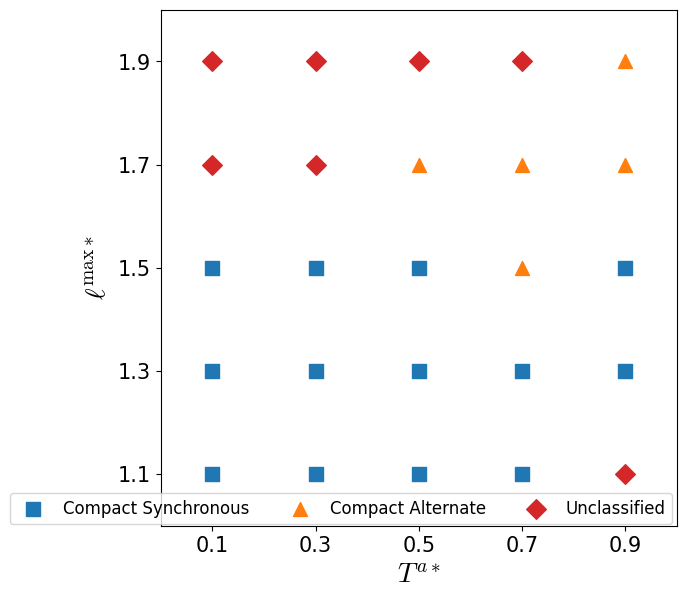

Python code for this plot:
#!/usr/bin/env python3

import numpy as np
import matplotlib.pyplot as plt
plt.rcParams['font.family'] = 'Times New Roman'
plt.rcParams['mathtext.fontset'] = 'cm'
plt.rcParams['font.size'] = 15

def drawRLPhase(fig, ax):
    ax.set_xlabel(r'$T^{a*}$', fontsize=20)
    ax.set_ylabel(r'$\ell^{\rm max*}$', fontsize=20)
    ax.set_xlim(0.0, 1.0)
    ax.set_ylim(1.0, 2.0)
    ax.set_aspect('equal')
    xticks = np.arange(0.1, 1.0, 0.2)
    ax.set_xticks(xticks)
    ax.set_xticklabels(np.vectorize(str)(np.round(xticks, 2)))
    yticks = np.arange(1.1, 2.0, 0.2)
    ax.set_yticks(yticks)
    ax.set_yticklabels(np.vectorize(str)(np.round(yticks, 2)))

    data_list = dict()
    data_list['b'] = np.array([
        [0.1, 1.1],
        [0.3, 1.1],
        [0.5, 1.1],
        [0.7, 1.1],

        [0.1, 1.3],
        [0.3, 1.3],
        [0.5, 1.3],
        [0.7, 1.3],
        [0.9, 1.3],

        [0.1, 1.5],
        [0.3, 1.5],
        [0.5, 1.5],
        [0.9, 1.5],
        ])
    data_list['a'] = np.array([
        [0.7, 1.5],

        [0.5, 1.7],
        [0.7, 1.7],
        [0.9, 1.7],

        # [0.7, 1.9], 
        [0.9, 1.9],
        ])
    data_list['c'] = np.array([
        [0.1, 1.9],
        [0.3, 1.9],
        [0.5, 1.9],
        [0.7, 1.9],
        [0.1, 1.7],
        [0.3, 1.7],
        [0.9, 1.1],
        ])
    # data_list['e'] = np.array([
    #     [0.3, 1.9],
    #     [0.5, 1.9],
    #     [0.9, 1.9],
    #         ])

    marker_list = ['s', '^', 'D', 'D']
    name = [
            'Compact Synchronous',
            'Compact Alternate',
            'Unclassified',
            ]
    colors = ['C0', 'C1', 'C3']
    for i, data in enumerate(data_list.values()):
        ax.scatter(data.T[0], data.T[1], s=100, marker=marker_list[i], color=colors[i], label=name[i])

    ax.legend(ncol=3, bbox_to_anchor=(1.008, 0.08), fontsize=12)



def main():
    fig, ax = plt.subplots(1, 1, figsize=(7, 7), tight_layout=True)
    drawRLPhase(fig, ax)
    plt.show()
    fig.savefig('rl_phase_energy.pdf')


if __name__ == '__main__':
    main()
